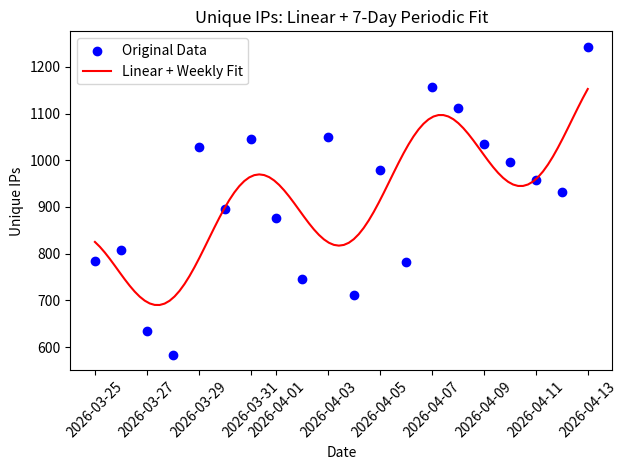

Write the Python code that produced this figure.
import pandas as pd
import numpy as np
import matplotlib.pyplot as plt
from scipy.optimize import curve_fit
from datetime import datetime

# Data from the image
data = {
    'Date': [
        '4/13/26', '4/12/26', '4/11/26', '4/10/26', '4/9/26', '4/8/26', '4/7/26', '4/6/26', '4/5/26', '4/4/26',
        '4/3/26', '4/2/26', '4/1/26', '3/31/26', '3/30/26', '3/29/26', '3/28/26', 
        '3/27/26', '3/26/26', '3/25/26'
    ],
    'Unique IPs': [
        1243, 932, 957, 996, 1034, 1112, 1156, 782, 979, 711, 1050, 745, 877, 1046, 896, 1029, 
        583, 634, 808, 784
    ]
}

df = pd.DataFrame(data)
df['Date'] = pd.to_datetime(df['Date'], format='%m/%d/%y')
df = df.sort_values('Date').reset_index(drop=True)

# Save to CSV as per instructions
df.to_csv('unique_ips_data.csv', index=False)

# Convert dates to days from the start
start_date = df['Date'].min()
df['Days'] = (df['Date'] - start_date).dt.days

# Define the model: Linear + 7-day Periodic (Sine wave)
def model_func(t, m, b, A, phi):
    # Period is fixed at 7 days
    return m * t + b + A * np.sin(2 * np.pi * t / 7 + phi)

# Initial guesses
# m: slope (difference in IPs over 17 days / 17)
# b: intercept (around 700-800)
# A: amplitude (around 100-200)
# phi: phase (0)
p0 = [10, 700, 150, 0]

# Fit the model
params, params_covariance = curve_fit(model_func, df['Days'], df['Unique IPs'], p0=p0)

m_fit, b_fit, A_fit, phi_fit = params

# Generate fit line
t_fit = np.linspace(0, df['Days'].max(), 100)
y_fit = model_func(t_fit, *params)

# Plotting
plt.scatter(df['Date'], df['Unique IPs'], label='Original Data', color='blue')
plt.plot(pd.to_datetime(t_fit, unit='D', origin=start_date), y_fit, label='Linear + Weekly Fit', color='red')
plt.xlabel('Date')
plt.ylabel('Unique IPs')
plt.title('Unique IPs: Linear + 7-Day Periodic Fit')
plt.legend()
plt.xticks(rotation=45)
plt.tight_layout()
plt.savefig('fit_plot.png')

print(f"Fit Parameters: m={m_fit:.2f}, b={b_fit:.2f}, A={A_fit:.2f}, phi={phi_fit:.2f}")
print(df)
